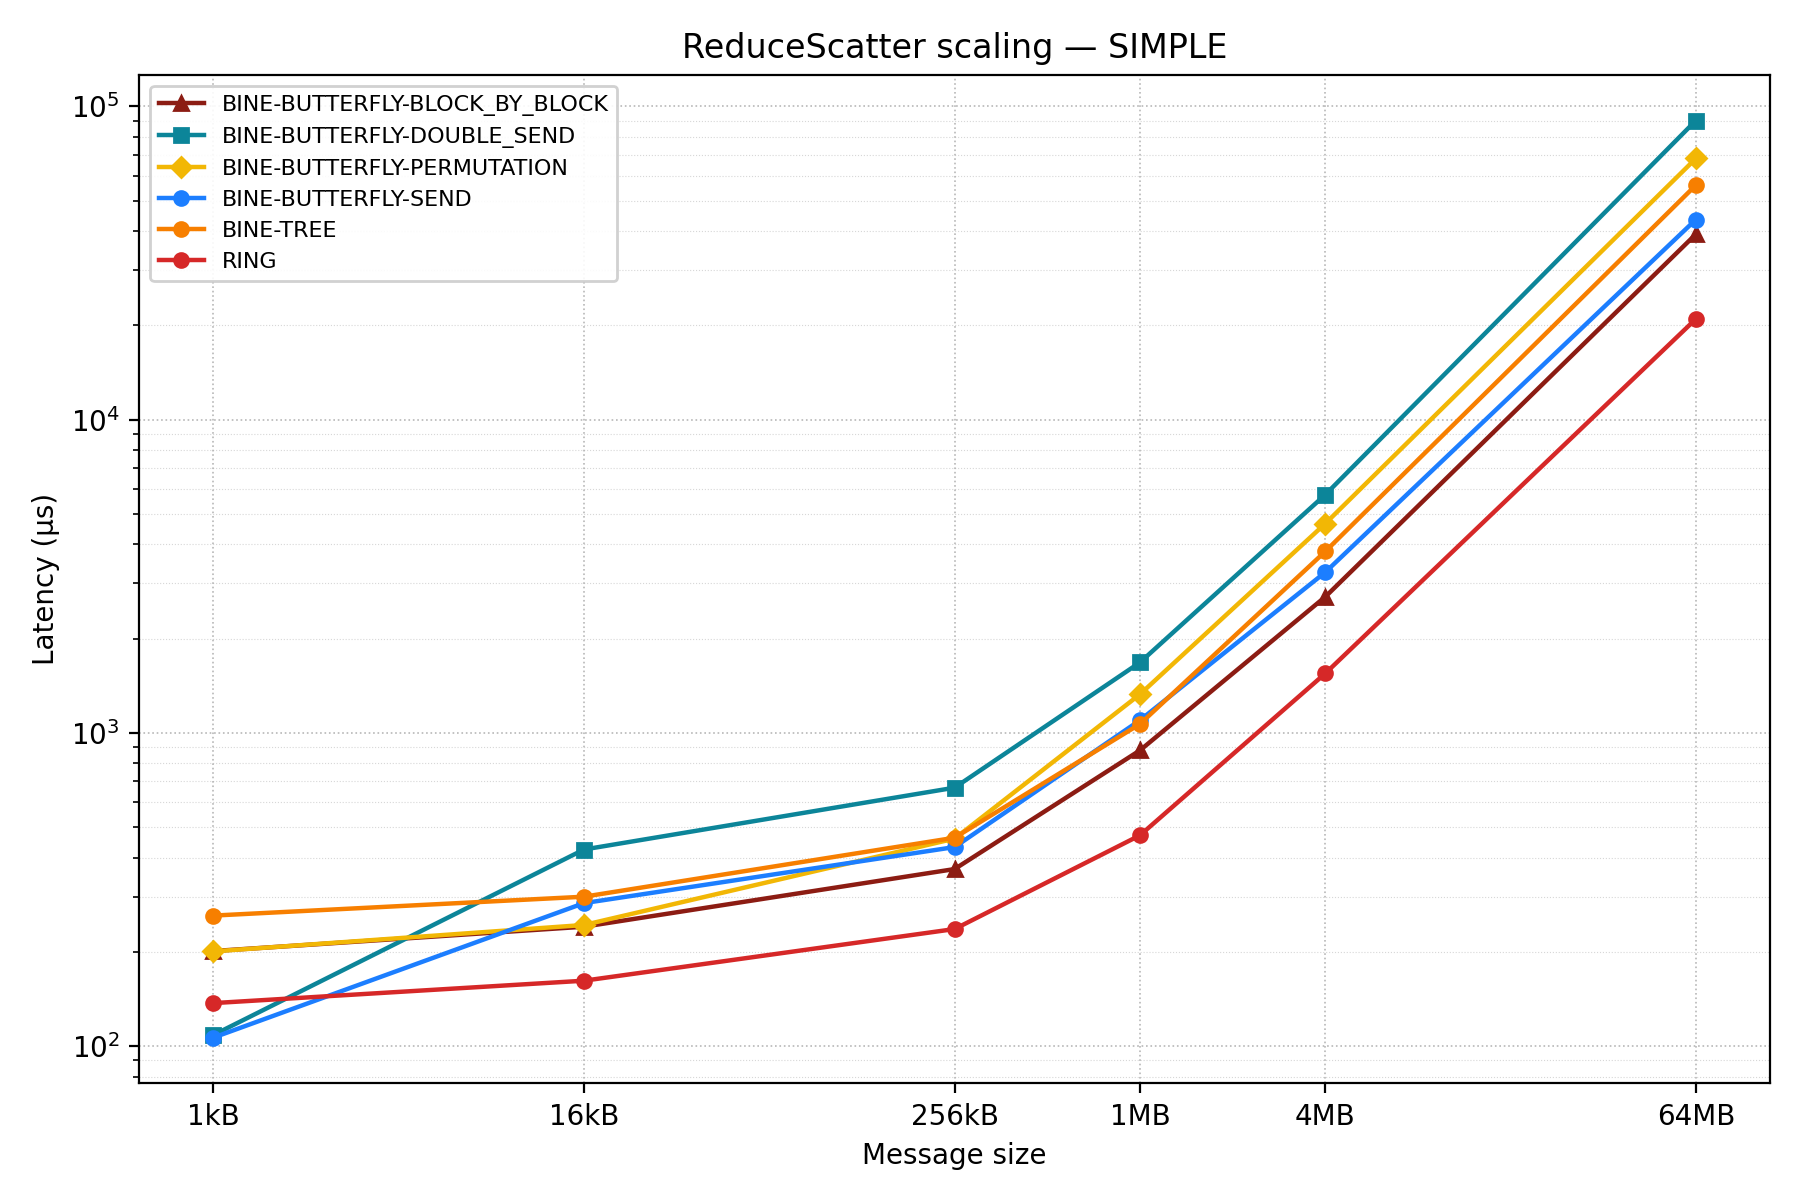

Values plotted in this chart, from the file beside it:
pool, test, mean_ns, stddev_ns, min_ns, max_ns, median_ns, samples_ns
scaling/1kB_64MB/RING_ReduceScatter, scaling/1kB_64MB/RING_ReduceScatter/1kB, 137216, 0.0, 137216, 137216, 137216, [137216]
scaling/1kB_64MB/RING_ReduceScatter, scaling/1kB_64MB/RING_ReduceScatter/16kB, 161792, 0.0, 161792, 161792, 161792, [161792]
scaling/1kB_64MB/RING_ReduceScatter, scaling/1kB_64MB/RING_ReduceScatter/256k…, 236544, 0.0, 236544, 236544, 236544, [236544]
scaling/1kB_64MB/RING_ReduceScatter, scaling/1kB_64MB/RING_ReduceScatter/1MB, 471040, 0.0, 471040, 471040, 471040, [471040]
scaling/1kB_64MB/RING_ReduceScatter, scaling/1kB_64MB/RING_ReduceScatter/4MB, 1548288, 0.0, 1548288, 1548288, 1548288, [1548288]
scaling/1kB_64MB/RING_ReduceScatter, scaling/1kB_64MB/RING_ReduceScatter/64MB, 20973568, 0.0, 20973568, 20973568, 20973568, [20973568]
scaling/1kB_64MB/BINE_ReduceScatter, scaling/1kB_64MB/BINE-BUTTERFLY-BLOCK_BY…, 201216, 0.0, 201216, 201216, 201216, [201216]
scaling/1kB_64MB/BINE_ReduceScatter, scaling/1kB_64MB/BINE-BUTTERFLY-BLOCK_BY…, 240640, 0.0, 240640, 240640, 240640, [240640]
scaling/1kB_64MB/BINE_ReduceScatter, scaling/1kB_64MB/BINE-BUTTERFLY-BLOCK_BY…, 367616, 0.0, 367616, 367616, 367616, [367616]
scaling/1kB_64MB/BINE_ReduceScatter, scaling/1kB_64MB/BINE-BUTTERFLY-BLOCK_BY…, 879616, 0.0, 879616, 879616, 879616, [879616]
scaling/1kB_64MB/BINE_ReduceScatter, scaling/1kB_64MB/BINE-BUTTERFLY-BLOCK_BY…, 2719232, 0.0, 2719232, 2719232, 2719232, [2719232]
scaling/1kB_64MB/BINE_ReduceScatter, scaling/1kB_64MB/BINE-BUTTERFLY-BLOCK_BY…, 39108092, 0.0, 39108092, 39108092, 39108092, [39108092]
scaling/1kB_64MB/BINE_ReduceScatter, scaling/1kB_64MB/BINE-BUTTERFLY-DOUBLE_S…, 108544, 0.0, 108544, 108544, 108544, [108544]
scaling/1kB_64MB/BINE_ReduceScatter, scaling/1kB_64MB/BINE-BUTTERFLY-DOUBLE_S…, 424448, 0.0, 424448, 424448, 424448, [424448]
scaling/1kB_64MB/BINE_ReduceScatter, scaling/1kB_64MB/BINE-BUTTERFLY-DOUBLE_S…, 668671, 0.0, 668671, 668671, 668671, [668671]
scaling/1kB_64MB/BINE_ReduceScatter, scaling/1kB_64MB/BINE-BUTTERFLY-DOUBLE_S…, 1678848, 0.0, 1678848, 1678848, 1678848, [1678848]
scaling/1kB_64MB/BINE_ReduceScatter, scaling/1kB_64MB/BINE-BUTTERFLY-DOUBLE_S…, 5761024, 0.0, 5761024, 5761024, 5761024, [5761024]
scaling/1kB_64MB/BINE_ReduceScatter, scaling/1kB_64MB/BINE-BUTTERFLY-DOUBLE_S…, 90198016, 0.0, 90198016, 90198016, 90198016, [90198016]
scaling/1kB_64MB/BINE_ReduceScatter, scaling/1kB_64MB/BINE-BUTTERFLY-PERMUTAT…, 200704, 0.0, 200704, 200704, 200704, [200704]
scaling/1kB_64MB/BINE_ReduceScatter, scaling/1kB_64MB/BINE-BUTTERFLY-PERMUTAT…, 243712, 0.0, 243712, 243712, 243712, [243712]
scaling/1kB_64MB/BINE_ReduceScatter, scaling/1kB_64MB/BINE-BUTTERFLY-PERMUTAT…, 459776, 0.0, 459776, 459776, 459776, [459776]
scaling/1kB_64MB/BINE_ReduceScatter, scaling/1kB_64MB/BINE-BUTTERFLY-PERMUTAT…, 1328128, 0.0, 1328128, 1328128, 1328128, [1328128]
scaling/1kB_64MB/BINE_ReduceScatter, scaling/1kB_64MB/BINE-BUTTERFLY-PERMUTAT…, 4658688, 0.0, 4658688, 4658688, 4658688, [4658688]
scaling/1kB_64MB/BINE_ReduceScatter, scaling/1kB_64MB/BINE-BUTTERFLY-PERMUTAT…, 68247040, 0.0, 68247040, 68247040, 68247040, [68247040]
scaling/1kB_64MB/BINE_ReduceScatter, scaling/1kB_64MB/BINE-BUTTERFLY-SEND_Red…, 106496, 0.0, 106496, 106496, 106496, [106496]
scaling/1kB_64MB/BINE_ReduceScatter, scaling/1kB_64MB/BINE-BUTTERFLY-SEND_Red…, 286208, 0.0, 286208, 286208, 286208, [286208]
scaling/1kB_64MB/BINE_ReduceScatter, scaling/1kB_64MB/BINE-BUTTERFLY-SEND_Red…, 432128, 0.0, 432128, 432128, 432128, [432128]
scaling/1kB_64MB/BINE_ReduceScatter, scaling/1kB_64MB/BINE-BUTTERFLY-SEND_Red…, 1097728, 0.0, 1097728, 1097728, 1097728, [1097728]
scaling/1kB_64MB/BINE_ReduceScatter, scaling/1kB_64MB/BINE-BUTTERFLY-SEND_Red…, 3257856, 0.0, 3257856, 3257856, 3257856, [3257856]
scaling/1kB_64MB/BINE_ReduceScatter, scaling/1kB_64MB/BINE-BUTTERFLY-SEND_Red…, 43551232, 0.0, 43551232, 43551232, 43551232, [43551232]
scaling/1kB_64MB/BINE_ReduceScatter, scaling/1kB_64MB/BINE-TREE_ReduceScatter…, 261119, 0.0, 261119, 261119, 261119, [261119]
scaling/1kB_64MB/BINE_ReduceScatter, scaling/1kB_64MB/BINE-TREE_ReduceScatter…, 300032, 0.0, 300032, 300032, 300032, [300032]
scaling/1kB_64MB/BINE_ReduceScatter, scaling/1kB_64MB/BINE-TREE_ReduceScatter…, 462848, 0.0, 462848, 462848, 462848, [462848]
scaling/1kB_64MB/BINE_ReduceScatter, scaling/1kB_64MB/BINE-TREE_ReduceScatter…, 1067520, 0.0, 1067520, 1067520, 1067520, [1067520]
scaling/1kB_64MB/BINE_ReduceScatter, scaling/1kB_64MB/BINE-TREE_ReduceScatter…, 3795456, 0.0, 3795456, 3795456, 3795456, [3795456]
scaling/1kB_64MB/BINE_ReduceScatter, scaling/1kB_64MB/BINE-TREE_ReduceScatter…, 56091136, 0.0, 56091136, 56091136, 56091136, [56091136]
